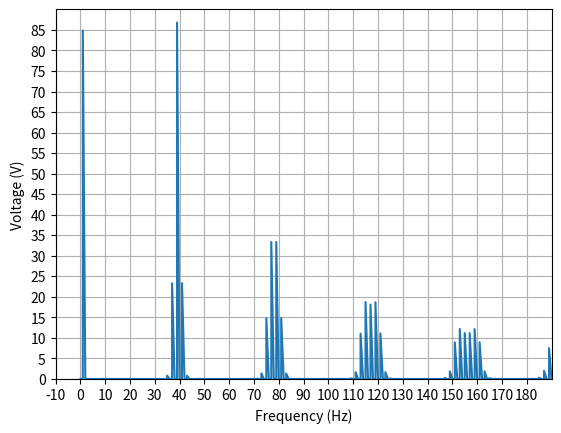

This chart was generated by the following Python code:
import matplotlib.pyplot as plt
import numpy as np
import scipy.fftpack

def main():

    sampling_frequency = 100000
    time_period = 1
    vd = 300
    ma = 0.8
    mf = 39
    tri_wave_peak = vd/2
    control_wave_frequency = 1
    tri_wave_frequency = mf*control_wave_frequency
    control_wave_peak = tri_wave_peak*ma

    t = []
    tri_wave = []
    control_wave = []
    pwm_wave = []

    min_freq_diff = 1000
    fundemental_freq_index = 0

    # Create a time series
    for time_step in range(sampling_frequency*time_period):
        # Record each time sample
        time = time_step/sampling_frequency
        t.append(time)
        # Generate the triangular waveform
        tri_wave_time_period = 1 / tri_wave_frequency
        tri_wave_t = (time / tri_wave_time_period) - int(time / tri_wave_time_period)
        if tri_wave_t < 0.25:
            tri_wave_p = tri_wave_t / 0.25
            tri_wave_v = -tri_wave_peak*tri_wave_p
        elif tri_wave_t < 0.75:
            tri_wave_p = (tri_wave_t-0.25) / 0.5
            tri_wave_v = -tri_wave_peak + (2*tri_wave_peak*tri_wave_p)
        else:
            tri_wave_p = (tri_wave_t-0.75) / 0.25
            tri_wave_v = tri_wave_peak + (-tri_wave_peak*tri_wave_p)
        tri_wave.append(tri_wave_v)
        # Generate the control wave
        control_wave_v = control_wave_peak*(np.sin(2*np.pi*control_wave_frequency*time))
        control_wave.append(control_wave_v)
        # Compare the triangular and control wave to generate the PWM
        if tri_wave_v > control_wave_v:
            pwm_wave_v = -tri_wave_peak
        else:
            pwm_wave_v = tri_wave_peak
        pwm_wave.append(pwm_wave_v)

    # Plot the graphs of each
    # fig, axs = plt.subplots(3, 1)
    # axs[0].plot(t, tri_wave)
    # axs[1].plot(t, control_wave)
    # axs[2].plot(t, pwm_wave)
    fft_y = scipy.fftpack.rfft(pwm_wave)
    fft_x = scipy.fftpack.rfftfreq(len(t), t[1] - t[0])
    # Find the frequency sample index closest to the fundemental frequency
    # for i in range(len(fft_x)):
    #     # fftfreq = fft_x[i]
    #     print(fft_x[i])
    fft_y_v = (1/np.sqrt(2)) * tri_wave_peak * ma * (np.abs(fft_y) / (np.abs(fft_y)[control_wave_frequency*2*time_period]))
    if tri_wave_frequency > 200:
        plt.plot(fft_x / 1000, fft_y_v)
        plt.xlabel('Frequency (kHz)')
        plt.xlim(-0.1, 9.9)
        plt.xticks(np.arange(-0.5, 9.5, 1.0))
    else:
        plt.plot(fft_x, fft_y_v)
        plt.xlabel('Frequency (Hz)')
        plt.xlim(-10, 190)
        plt.xticks(np.arange(-10, 190, 10))
    plt.ylabel('Voltage (V)')
    voltage_lim = int(np.round(np.max(fft_y_v) / 100, decimals=1)*100)
    plt.ylim(0, voltage_lim)
    plt.yticks(np.arange(0, voltage_lim, 5))
    plt.grid()
    plt.show()
        

main()